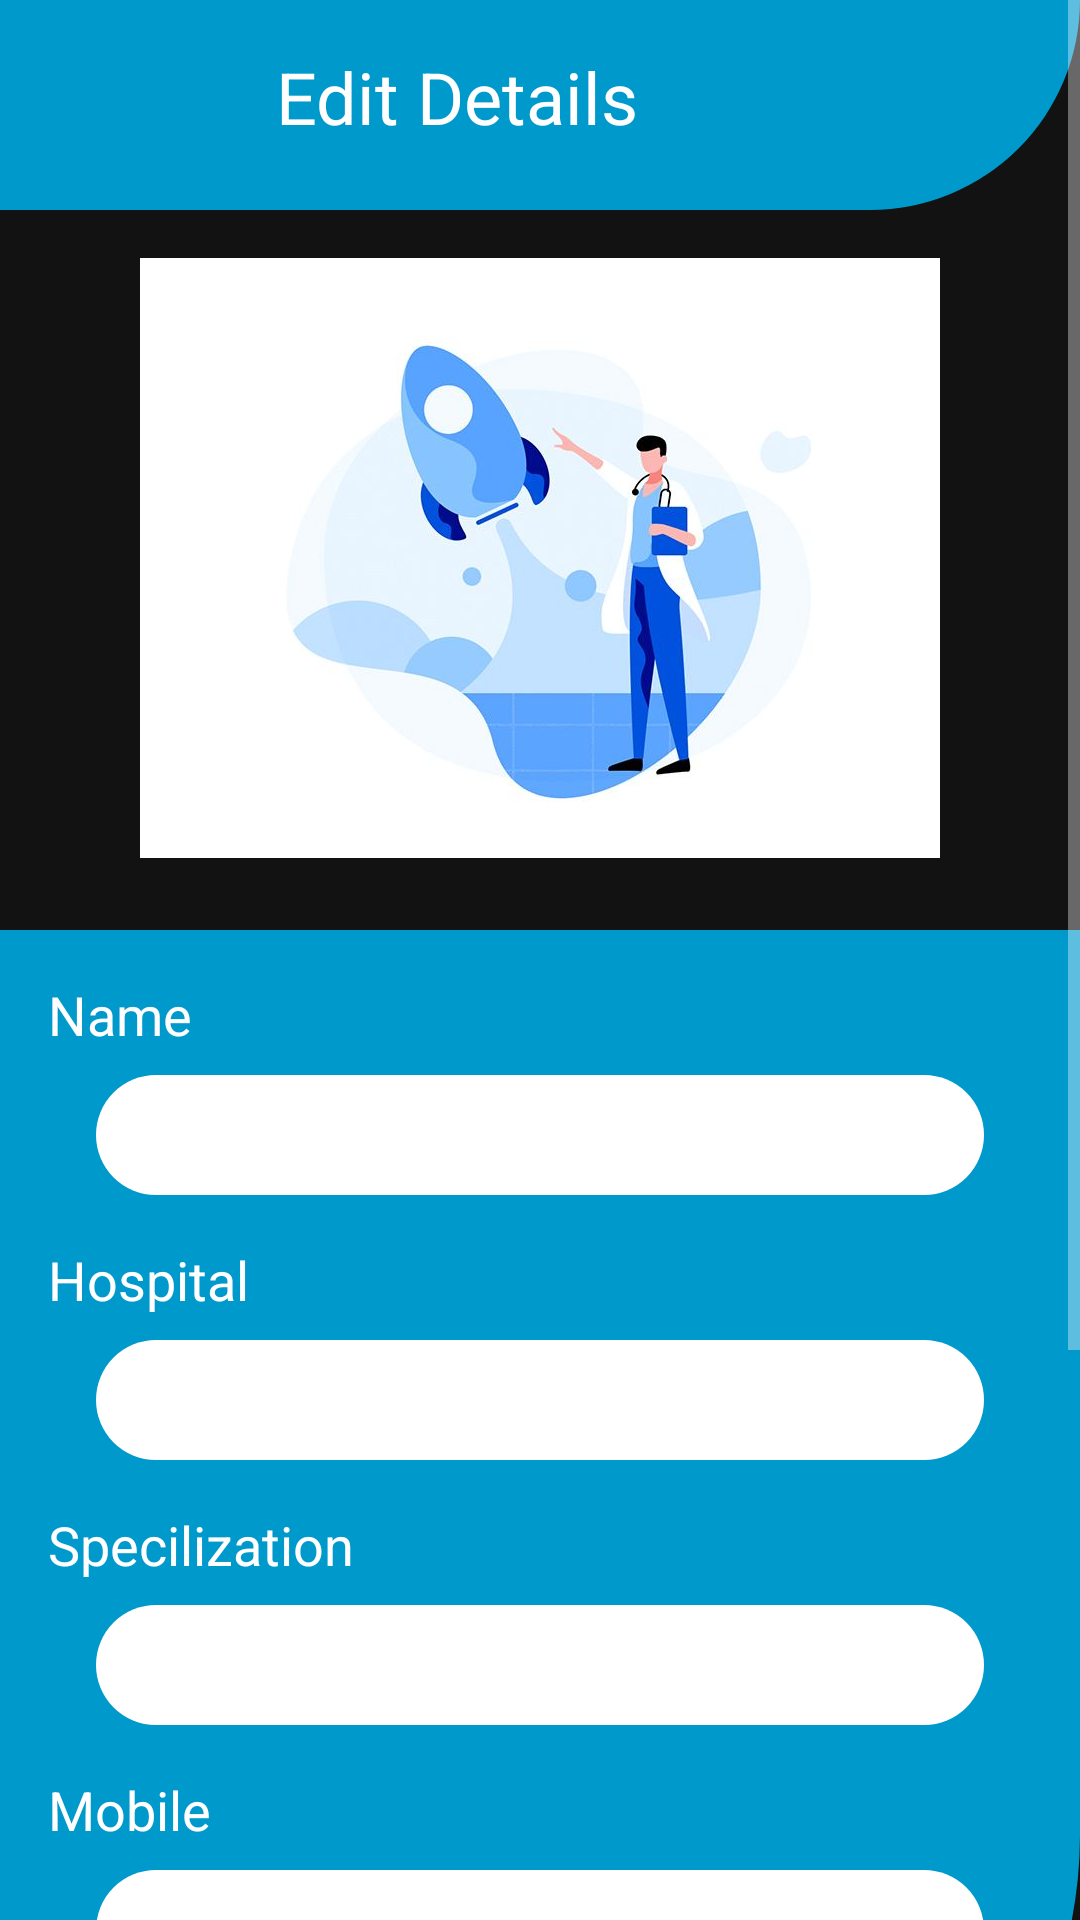

Android layout source for this screen:
<!-- AndroidManifest.xml: application theme Theme.HealthCare -->
<!-- res/layout/activity_edit_doctor2.xml -->
<?xml version="1.0" encoding="utf-8"?>
<ScrollView xmlns:android="http://schemas.android.com/apk/res/android"
    xmlns:app="http://schemas.android.com/apk/res-auto"
    xmlns:tools="http://schemas.android.com/tools"
    android:layout_width="match_parent"
    android:layout_height="match_parent"
    android:scrollbars="vertical">

    <androidx.constraintlayout.widget.ConstraintLayout
        android:layout_width="match_parent"
        android:layout_height="match_parent"
        tools:context=".EditDoctor">

        <ImageView
            android:id="@+id/imageView20"
            android:layout_width="0dp"
            android:layout_height="70dp"
            app:layout_constraintEnd_toEndOf="parent"
            app:layout_constraintStart_toStartOf="parent"
            app:layout_constraintTop_toTopOf="parent"
            app:srcCompat="@drawable/header" />

        <TextView
            android:id="@+id/textView17"
            android:layout_width="62dp"
            android:layout_height="46dp"
            android:layout_marginStart="31dp"
            android:drawableStart="@drawable/ic_back"
            android:textSize="50dp"
            app:layout_constraintBottom_toBottomOf="@+id/textView16"
            app:layout_constraintEnd_toStartOf="@+id/textView16"
            app:layout_constraintHorizontal_bias="0.295"
            app:layout_constraintStart_toStartOf="parent"
            app:layout_constraintTop_toTopOf="@+id/textView16" />

        <TextView
            android:id="@+id/textView16"
            android:layout_width="wrap_content"
            android:layout_height="wrap_content"
            android:layout_marginStart="92dp"
            android:layout_marginTop="16dp"
            android:text="@string/edit_doctor"
            android:textColor="#FFFFFF"
            android:textSize="24sp"
            app:layout_constraintStart_toStartOf="parent"
            app:layout_constraintTop_toTopOf="parent" />

        <ImageView
            android:id="@+id/imageView22"
            android:layout_width="0dp"
            android:layout_height="450dp"
            android:layout_marginTop="24dp"
            app:layout_constraintEnd_toEndOf="parent"
            app:layout_constraintStart_toStartOf="parent"
            app:layout_constraintTop_toBottomOf="@+id/imageView17"
            app:srcCompat="@drawable/header"
            tools:srcCompat="@drawable/header" />

        <TextView
            android:id="@+id/textView37"
            android:layout_width="wrap_content"
            android:layout_height="wrap_content"
            android:layout_marginStart="16dp"
            android:layout_marginTop="16dp"
            android:text="@string/name"
            android:textColor="@color/white"
            android:textSize="18sp"
            app:layout_constraintStart_toStartOf="parent"
            app:layout_constraintTop_toTopOf="@+id/imageView22" />

        <TextView
            android:id="@+id/textView39"
            android:layout_width="wrap_content"
            android:layout_height="wrap_content"
            android:layout_marginStart="16dp"
            android:layout_marginTop="16dp"
            android:text="@string/hospital"
            android:textColor="@color/white"
            android:textSize="18sp"
            app:layout_constraintStart_toStartOf="parent"
            app:layout_constraintTop_toBottomOf="@+id/updateDoctorNameEditText" />

        <TextView
            android:id="@+id/textView41"
            android:layout_width="wrap_content"
            android:layout_height="wrap_content"
            android:layout_marginStart="16dp"
            android:layout_marginTop="16dp"
            android:text="@string/specilization"
            android:textColor="@color/white"
            android:textSize="18sp"
            app:layout_constraintStart_toStartOf="parent"
            app:layout_constraintTop_toBottomOf="@+id/updateDoctorHospitalEditText" />

        <TextView
            android:id="@+id/textView43"
            android:layout_width="wrap_content"
            android:layout_height="wrap_content"
            android:layout_marginStart="16dp"
            android:layout_marginTop="16dp"
            android:text="@string/mobile"
            android:textColor="@color/white"
            android:textSize="18sp"
            app:layout_constraintStart_toStartOf="parent"
            app:layout_constraintTop_toBottomOf="@+id/updateDoctorSpecializationEditText" />

        <EditText
            android:id="@+id/updateDoctorNameEditText"
            android:layout_width="0dp"
            android:layout_height="40dp"
            android:layout_marginStart="32dp"
            android:layout_marginTop="8dp"
            android:layout_marginEnd="32dp"
            android:background="@drawable/rounded_corners"
            android:hint="@string/name"
            android:paddingLeft="20dp"
            app:layout_constraintEnd_toEndOf="parent"
            app:layout_constraintStart_toStartOf="parent"
            app:layout_constraintTop_toBottomOf="@+id/textView37" />

        <EditText
            android:id="@+id/updateDoctorHospitalEditText"
            android:layout_width="0dp"
            android:layout_height="40dp"
            android:layout_marginStart="32dp"
            android:layout_marginTop="8dp"
            android:layout_marginEnd="32dp"
            android:background="@drawable/rounded_corners"
            android:hint="@string/hospital"
            android:paddingLeft="20dp"
            app:layout_constraintEnd_toEndOf="parent"
            app:layout_constraintStart_toStartOf="parent"
            app:layout_constraintTop_toBottomOf="@+id/textView39" />

        <EditText
            android:id="@+id/updateDoctorSpecializationEditText"
            android:layout_width="0dp"
            android:layout_height="40dp"
            android:layout_marginStart="32dp"
            android:layout_marginTop="8dp"
            android:layout_marginEnd="32dp"
            android:background="@drawable/rounded_corners"
            android:hint="@string/specilization"
            android:paddingLeft="20dp"
            app:layout_constraintEnd_toEndOf="parent"
            app:layout_constraintStart_toStartOf="parent"
            app:layout_constraintTop_toBottomOf="@+id/textView41" />

        <EditText
            android:id="@+id/updateDoctorMobileEditText"
            android:layout_width="0dp"
            android:layout_height="40dp"
            android:layout_marginStart="32dp"
            android:layout_marginTop="8dp"
            android:layout_marginEnd="32dp"
            android:background="@drawable/rounded_corners"
            android:hint="@string/mobile"
            android:paddingLeft="20dp"
            app:layout_constraintEnd_toEndOf="parent"
            app:layout_constraintStart_toStartOf="parent"
            app:layout_constraintTop_toBottomOf="@+id/textView43" />

        <Button
            android:id="@+id/updateDoctorBtn"
            android:layout_width="282dp"
            android:layout_height="54dp"
            android:layout_marginBottom="16dp"
            android:background="@drawable/buttontype02"
            android:text="@string/update"
            app:backgroundTint="@android:color/holo_blue_dark"
            app:layout_constraintBottom_toBottomOf="parent"
            app:layout_constraintEnd_toEndOf="parent"
            app:layout_constraintHorizontal_bias="0.508"
            app:layout_constraintStart_toStartOf="parent" />

        <ProgressBar
            android:id="@+id/updateProgressBar"
            style="?android:attr/progressBarStyle"
            android:layout_width="wrap_content"
            android:layout_height="wrap_content"
            android:layout_marginTop="16dp"
            android:layout_marginBottom="16dp"
            android:visibility="invisible"
            app:layout_constraintBottom_toTopOf="@+id/updateDoctorBtn"
            app:layout_constraintEnd_toEndOf="parent"
            app:layout_constraintStart_toStartOf="parent"
            app:layout_constraintTop_toBottomOf="@+id/imageView22" />

        <ImageView
            android:id="@+id/imageView17"
            android:layout_width="0dp"
            android:layout_height="200dp"
            android:layout_marginStart="32dp"
            android:layout_marginTop="16dp"
            android:layout_marginEnd="32dp"
            app:layout_constraintEnd_toEndOf="parent"
            app:layout_constraintStart_toStartOf="parent"
            app:layout_constraintTop_toBottomOf="@+id/imageView20"
            app:srcCompat="@drawable/img1" />


    </androidx.constraintlayout.widget.ConstraintLayout>

</ScrollView>
<!-- resources referenced by this layout -->
<resources>
  <color name="white">#FFFFFFFF</color>
  <!-- drawable buttontype02 (drawable-v24) -->
  <?xml version="1.0" encoding="utf-8"?>
  <shape xmlns:android="http://schemas.android.com/apk/res/android" android:shape="rectangle">
        <corners android:radius="15dp"/>
        <gradient android:centerColor="@color/teal_700"/>
        <solid android:color="@color/design_default_color_secondary"/>
  </shape>
  <!-- drawable header (drawable-v24) -->
  <?xml version="1.0" encoding="utf-8"?>
  <shape xmlns:android="http://schemas.android.com/apk/res/android" android:shape="rectangle">
    <solid android:color="@android:color/holo_blue_dark"/>
     <corners android:bottomRightRadius="1in"/>
  </shape>
  <!-- drawable img1: jpg bitmap (drawable, 20649 bytes) -->
  <!-- drawable rounded_corners (drawable) -->
  <?xml version="1.0" encoding="utf-8"?>
  <shape xmlns:android="http://schemas.android.com/apk/res/android"
      android:shape="rectangle" android:padding="10dp" >
      <corners android:radius="1000dp" />
      <solid android:color="#fff" />
  </shape>
  <string name="edit_doctor">Edit Details</string>
  <string name="hospital">Hospital</string>
  <string name="mobile">Mobile</string>
  <string name="name">Name</string>
  <string name="specilization">Specilization</string>
  <string name="update">Update</string>
  <style name="Theme.HealthCare" parent="Theme.MaterialComponents.NoActionBar">
          
          <item name="colorPrimary">@color/purple_500</item>
          <item name="colorPrimaryVariant">@color/purple_700</item>
          <item name="colorOnPrimary">@color/white</item>
          
          <item name="colorSecondary">@color/teal_200</item>
          <item name="colorSecondaryVariant">@color/teal_700</item>
          <item name="colorOnSecondary">@color/black</item>
          
          <item name="android:statusBarColor" tools:targetApi="l">?attr/colorPrimaryVariant</item>
          
      </style>
  <color name="teal_700">#FF018786</color>
  <color name="purple_500">#FF6200EE</color>
  <color name="purple_700">#FF3700B3</color>
  <color name="teal_200">#A470E3</color>
  <color name="black">#FF000000</color>
</resources>
